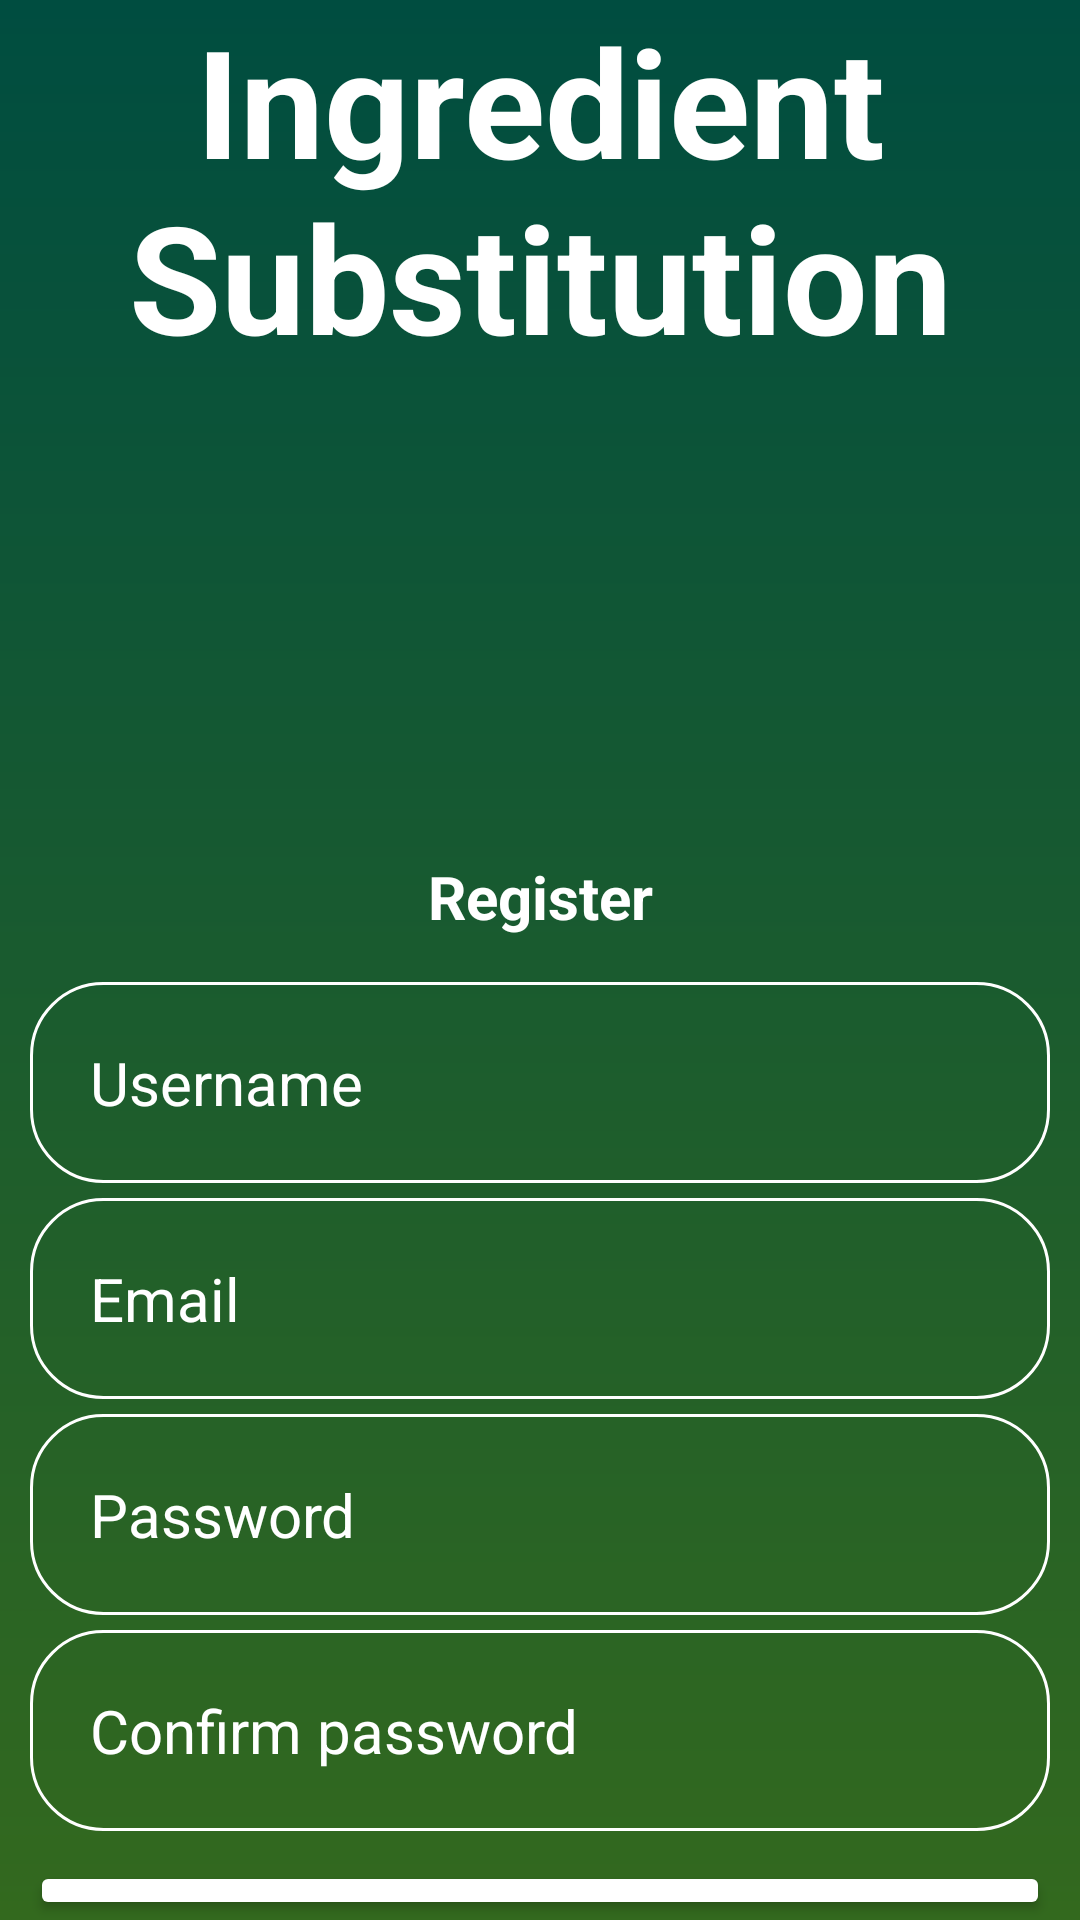

Reconstruct the res/layout file that produces this screen, plus the resources it refers to.
<!-- AndroidManifest.xml: application theme Theme.AIBasedIngredient -->
<!-- res/layout/activity_signin.xml -->
<?xml version="1.0" encoding="utf-8"?>
<RelativeLayout xmlns:android="http://schemas.android.com/apk/res/android"
    xmlns:app="http://schemas.android.com/apk/res-auto"
    android:background="@drawable/loginbg"

    xmlns:tools="http://schemas.android.com/tools"
    android:id="@+id/main"
    android:layout_width="match_parent"
    android:layout_height="match_parent"
    tools:context=".Signin"
    >
    <LinearLayout
        android:layout_width="match_parent"
        android:layout_height="wrap_content"
        android:gravity="center"
        android:orientation="vertical">
        <TextView
            android:layout_width="match_parent"
            android:layout_height="wrap_content"
            android:text="Ingredient Substitution"
            android:textColor="@color/white"
            android:gravity="center"
            android:textSize="50dp"
            android:textStyle="bold"></TextView>
        <ImageView
            android:layout_width="160dp"
            android:layout_height="160dp"
            android:src="@drawable/baseline_account_circle_24"/>
        <TextView
            android:layout_width="match_parent"
            android:layout_height="wrap_content"
            android:text="Register"
            android:textColor="@color/white"
            android:paddingHorizontal="15dp"
            android:textSize="20dp"
            android:textStyle="bold"
            android:gravity="center"></TextView>
        <EditText
            android:layout_width="match_parent"
            android:layout_height="wrap_content"
            android:hint="Username"
            android:layout_marginTop="15dp"
            android:layout_marginHorizontal="10dp"
            android:textColor="@color/white"
            android:textColorHint="@color/white"
            android:padding="20dp"
            android:inputType="text"
            android:textSize="20sp"
            android:background="@drawable/round_corner_input"></EditText>
        <EditText
            android:layout_width="match_parent"
            android:layout_height="wrap_content"
            android:hint="Email"
            android:layout_marginTop="5dp"
            android:layout_marginHorizontal="10dp"
            android:textColor="@color/white"
            android:textColorHint="@color/white"
            android:padding="20dp"
            android:inputType="textEmailAddress"
            android:textSize="20sp"
            android:background="@drawable/round_corner_input"></EditText>
        <EditText
            android:layout_width="match_parent"
            android:layout_height="wrap_content"
            android:hint="Password"
            android:layout_marginTop="5dp"
            android:layout_marginHorizontal="10dp"
            android:textColor="@color/white"
            android:textColorHint="@color/white"
            android:padding="20dp"
            android:inputType="textPassword"
            android:textSize="20sp"
            android:background="@drawable/round_corner_input"></EditText>
        <EditText
            android:layout_width="match_parent"
            android:layout_height="wrap_content"
            android:layout_marginHorizontal="10dp"
            android:hint="Confirm password"
            android:textColor="@color/white"
            android:textColorHint="@color/white"
            android:padding="20dp"
            android:inputType="textPassword"
            android:layout_marginTop="5dp"
            android:textSize="20sp"
            android:background="@drawable/round_corner_input"></EditText>
        <Button
            android:layout_width="match_parent"
            android:layout_height="wrap_content"
            android:text="Sign up"
            android:textStyle="bold"
            android:layout_marginTop="10dp"
            android:layout_marginHorizontal="10dp"
            android:backgroundTint="@color/white"
            android:textColor="#004d40"
            android:padding="17sp"
            android:textSize="20sp"></Button>
        <TextView
            android:layout_width="match_parent"
            android:layout_height="wrap_content"
            android:text="Already have an account?"
            android:textColor="@color/white"
            android:gravity="center"
            android:layout_marginTop="0dp">
        </TextView>
        <TextView
            android:layout_width="match_parent"
            android:layout_height="wrap_content"
            android:text="Log in"
            android:textColor="@color/white"
            android:textStyle="bold"
            android:contextClickable="true"

            android:gravity="center">
        </TextView>
    </LinearLayout>


</RelativeLayout>
<!-- resources referenced by this layout -->
<resources>
  <!-- drawable loginbg (drawable) -->
  <?xml version="1.0" encoding="utf-8"?>
  <shape xmlns:android="http://schemas.android.com/apk/res/android"
      xmlns:tools="http://schemas.android.com/tools"
      xmlns:app="http://schemas.android.com/apk/res-auto"
      android:shape="rectangle"  >
  <gradient android:type="linear" android:angle="270"
      android:startColor="#004d40" android:endColor="#33691e"/>
  </shape>
  <!-- drawable round_corner_input (drawable) -->
  <?xml version="1.0" encoding="utf-8"?>
  <shape  xmlns:android="http://schemas.android.com/apk/res/android" android:shape="rectangle">
  <corners android:radius="24dp"/>
      <stroke android:width="1dp" android:color="@color/white"/>
  </shape>
  <style name="Theme.AIBasedIngredient" parent="Base.Theme.AIBasedIngredient" />
  <style name="Base.Theme.AIBasedIngredient" parent="Theme.Material3.DayNight.NoActionBar">
          
          
      </style>
  <!-- not gathered from this repository: default colours our renderer supplied (Android Studio template values) -->
  <color name="white">#FFFFFFFF</color>
</resources>
